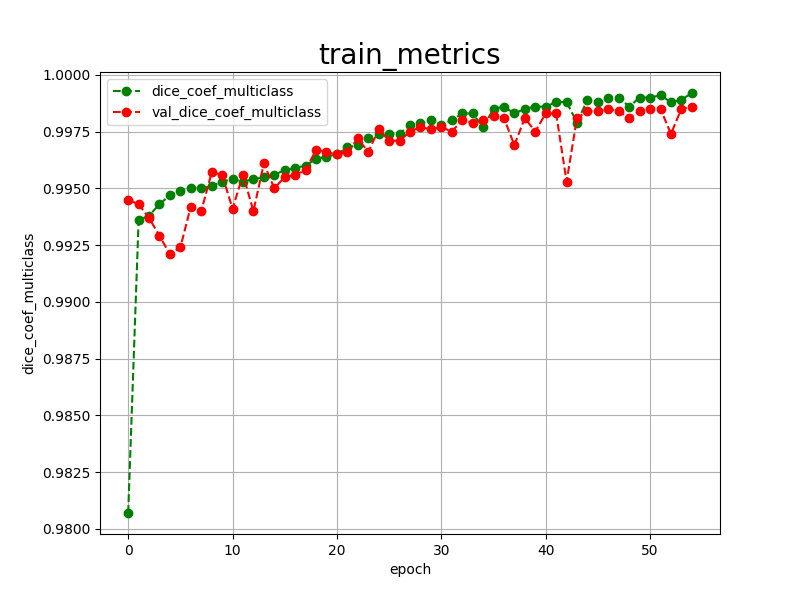

The data file committed next to this chart (first rows):
epoch, dice_coef_multiclass, val_dice_coef_multiclass, 
0, 0.9807, 0.9945
1, 0.9936, 0.9943
2, 0.9938, 0.9937
3, 0.9943, 0.9929
4, 0.9947, 0.9921
5, 0.9949, 0.9924
6, 0.9950, 0.9942
7, 0.9950, 0.9940
8, 0.9951, 0.9957
9, 0.9953, 0.9956
10, 0.9954, 0.9941
11, 0.9953, 0.9956
12, 0.9954, 0.9940
13, 0.9955, 0.9961
14, 0.9956, 0.9950
15, 0.9958, 0.9955
16, 0.9959, 0.9956
17, 0.9960, 0.9958
18, 0.9963, 0.9967
19, 0.9964, 0.9966
20, 0.9965, 0.9965
21, 0.9968, 0.9966
22, 0.9969, 0.9972
23, 0.9972, 0.9966
24, 0.9974, 0.9976
25, 0.9974, 0.9971
26, 0.9974, 0.9971
27, 0.9978, 0.9975
28, 0.9979, 0.9977
29, 0.9980, 0.9976
30, 0.9978, 0.9977
31, 0.9980, 0.9975
32, 0.9983, 0.9980
33, 0.9983, 0.9979
34, 0.9977, 0.9980
35, 0.9985, 0.9982
36, 0.9986, 0.9981
37, 0.9983, 0.9969
38, 0.9985, 0.9981
39, 0.9986, 0.9975
40, 0.9986, 0.9983
41, 0.9988, 0.9983
42, 0.9988, 0.9953
43, 0.9979, 0.9981
44, 0.9989, 0.9984
45, 0.9988, 0.9984
46, 0.9990, 0.9985
47, 0.9990, 0.9984
48, 0.9986, 0.9981
49, 0.9990, 0.9984
50, 0.9990, 0.9985
51, 0.9991, 0.9985
52, 0.9988, 0.9974
53, 0.9989, 0.9985
54, 0.9992, 0.9986
